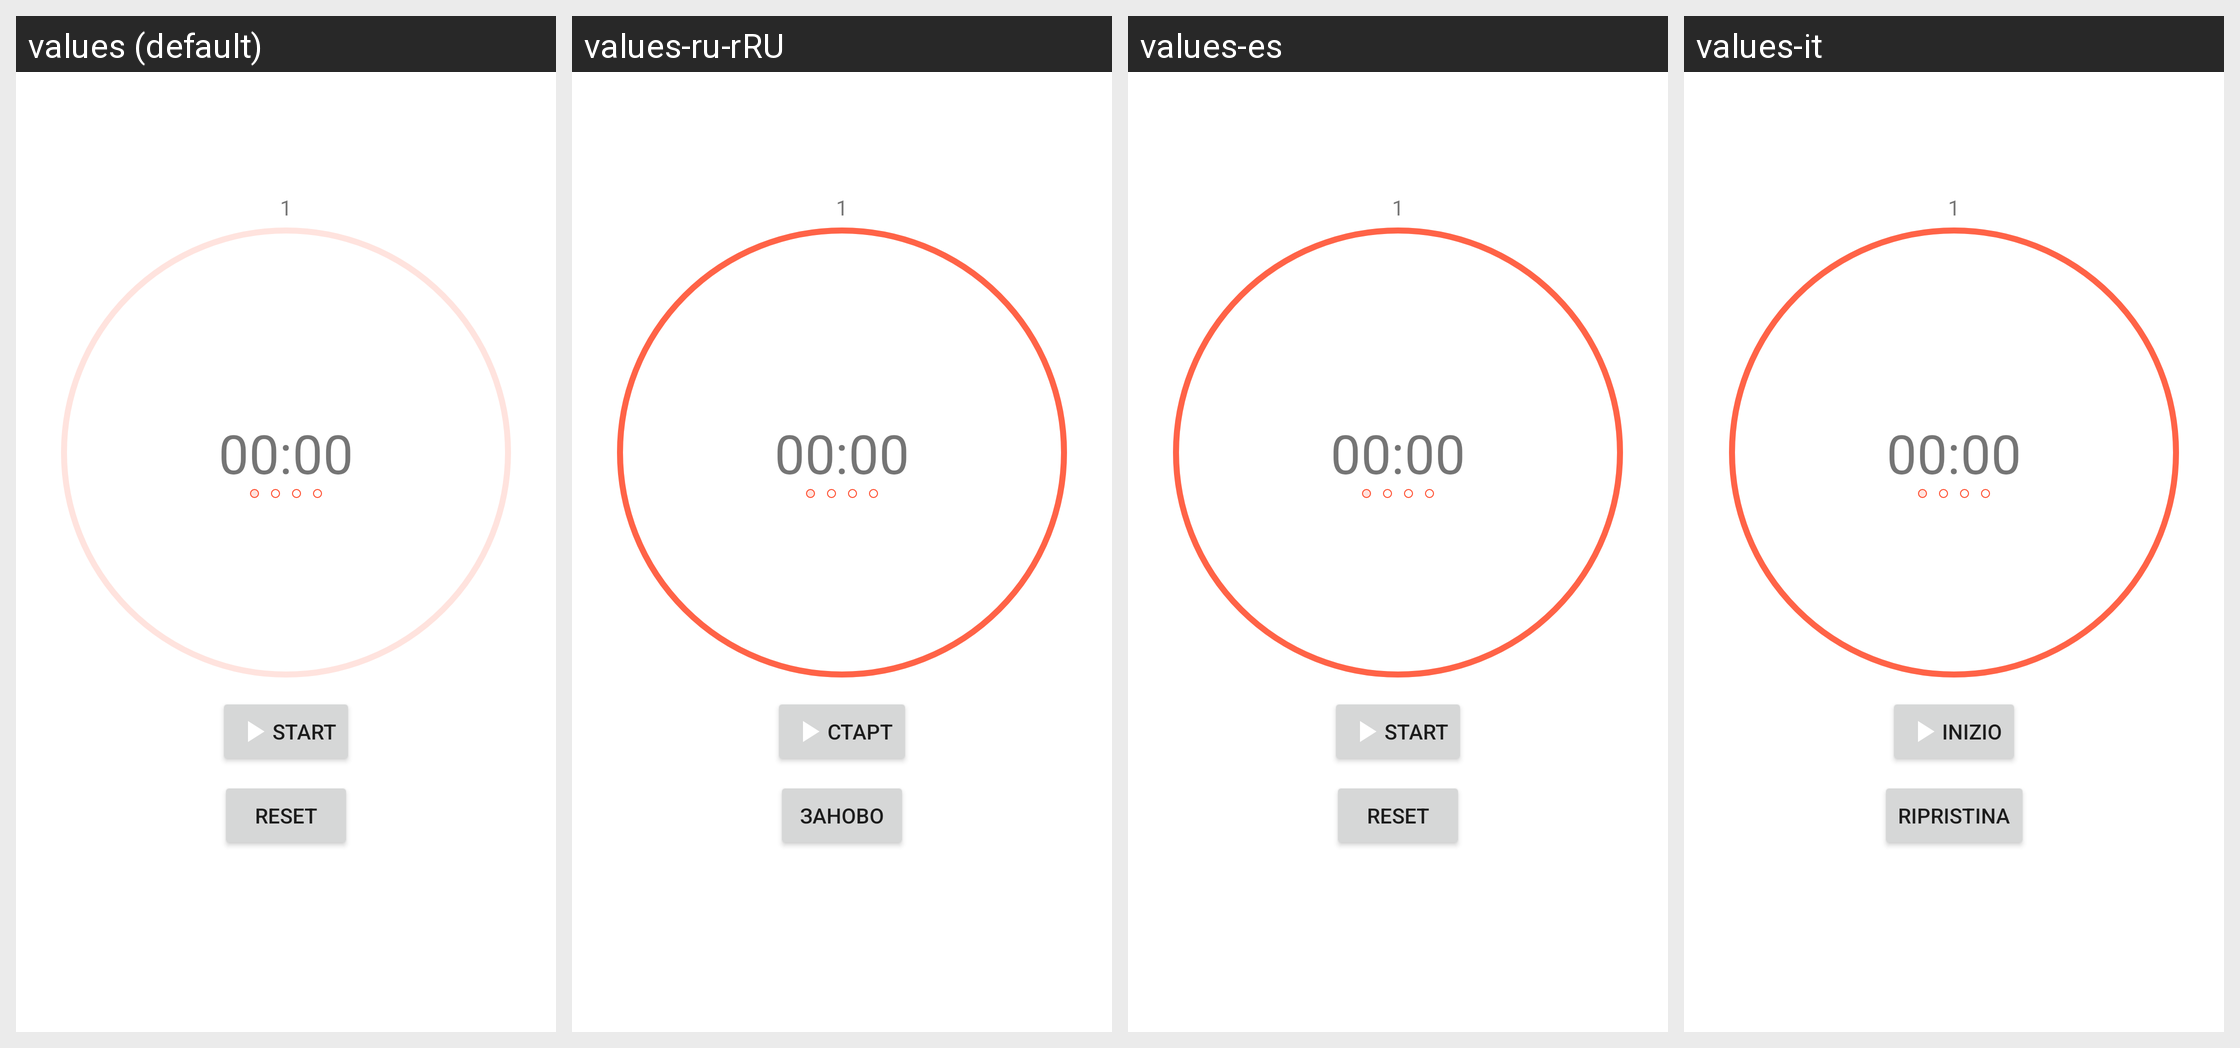

Translations of the strings shown on this Android screen, per locale in the grid:
Android screen res/layout/fragment_timer.xml rendered under 4 locales, left to right: values (default), values-ru-rRU, values-es, values-it. Device: Nexus 5 (rendered at 1080×1920; each locale shown at half size, 540×960, under a caption strip naming it); theme Theme.Pomodoro.
Other locales in the repository, not shown: values-fr, values-pt-rPT.
Strings drawn on this screen, with the default value and each locale's value (text and hints the layout hard-codes, and strings that could not be matched under every locale, appear in the picture but are not listed):

_00_00
  values: 00:00
  values-ru-rRU: 00:00  [not translated; the default value is used]
  values-es: 00:00  [not translated; the default value is used]
  values-it: 00:00  [not translated; the default value is used]

start_text
  values: Start
  values-ru-rRU: Старт
  values-es: Start
  values-it: Inizio

reset
  values: reset
  values-ru-rRU: заново
  values-es: reset
  values-it: Ripristina

round1
  values: 1
  values-ru-rRU: 1
  values-es: 1
  values-it: 1  [not translated; the default value is used]
